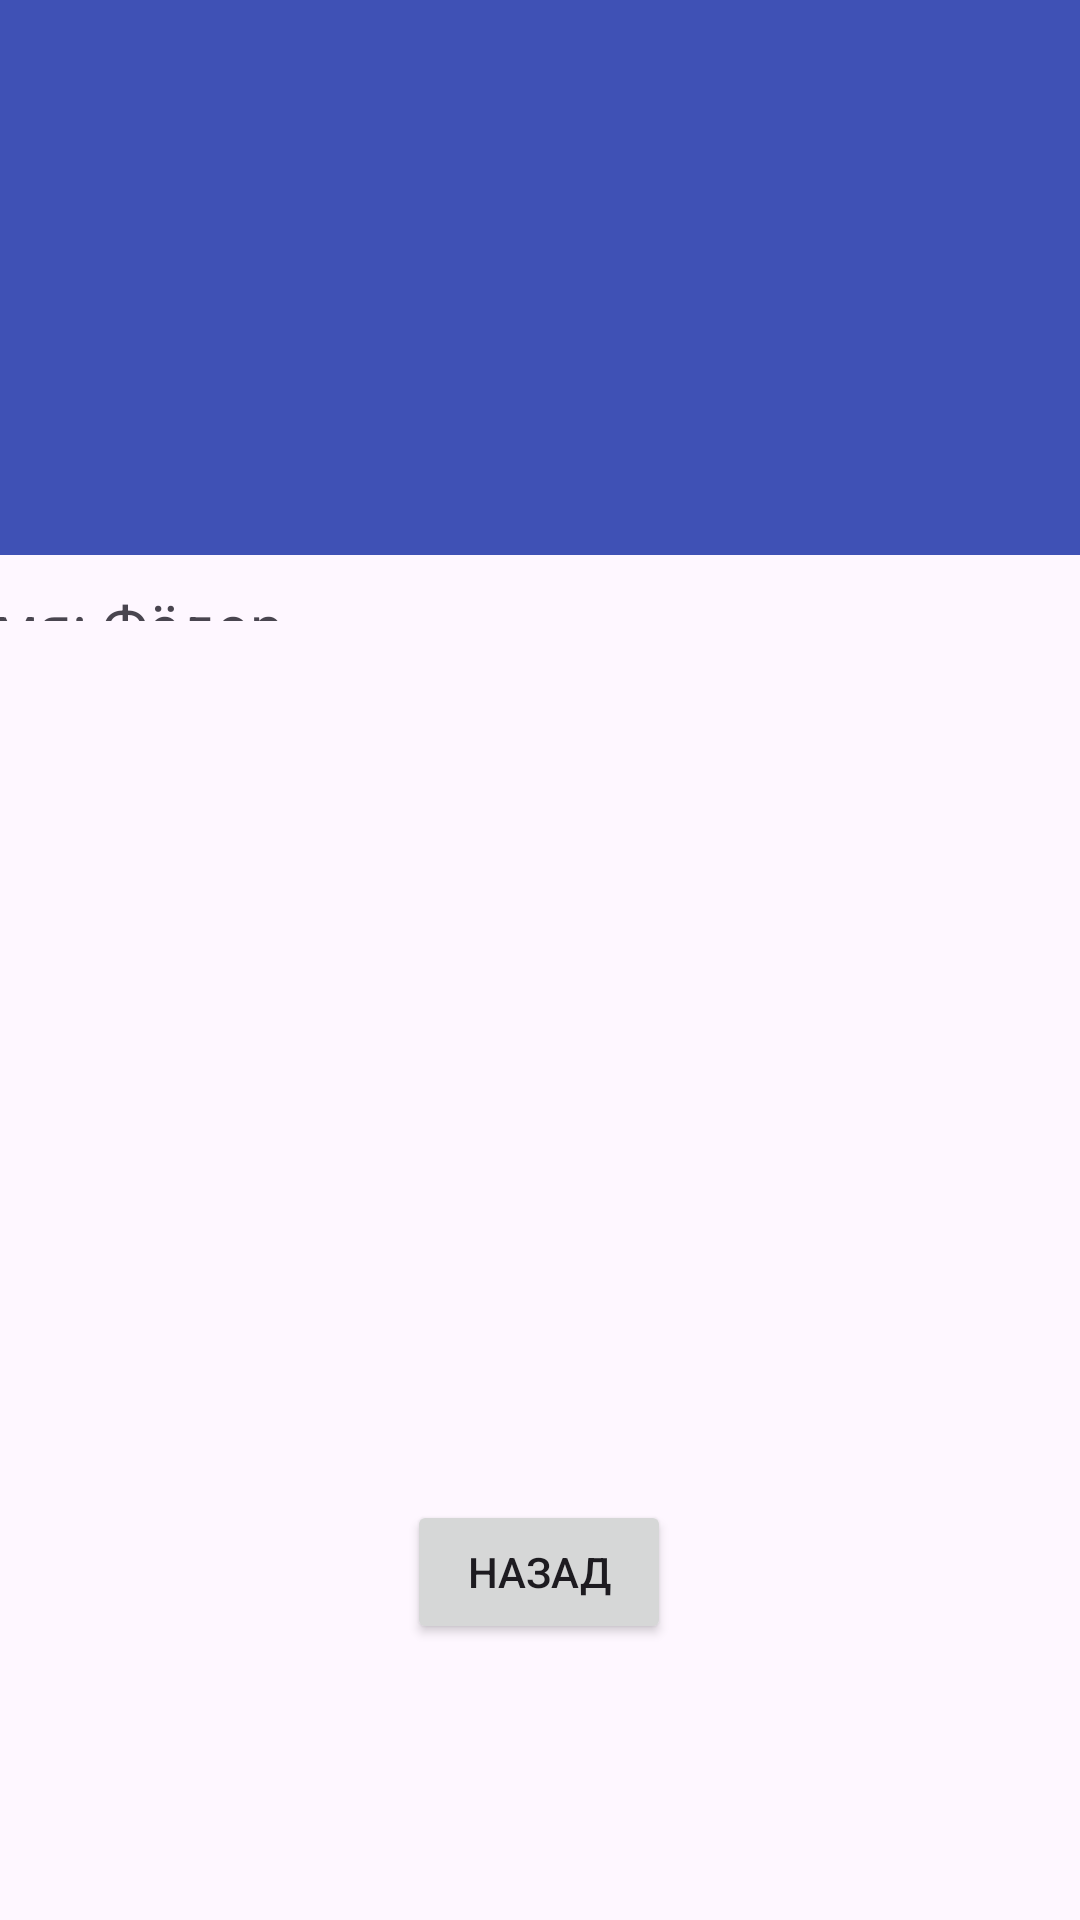

Produce the Android XML layout that renders to this screen, including the resource entries it uses.
<!-- AndroidManifest.xml: application theme Theme.Klicker -->
<!-- res/layout/activity_main3.xml -->
<?xml version="1.0" encoding="utf-8"?>
<androidx.constraintlayout.widget.ConstraintLayout xmlns:android="http://schemas.android.com/apk/res/android"
    xmlns:app="http://schemas.android.com/apk/res-auto"
    xmlns:tools="http://schemas.android.com/tools"
    android:layout_width="match_parent"
    android:layout_height="match_parent"
    tools:context=".MainActivity3">

    <LinearLayout
        android:id="@+id/linearLayout"
        android:layout_width="400dp"
        android:layout_height="0dp"
        android:layout_marginStart="240dp"
        android:layout_marginTop="10dp"
        android:layout_marginEnd="233dp"
        android:layout_marginBottom="433dp"
        android:orientation="vertical"
        app:layout_constraintBottom_toBottomOf="parent"
        app:layout_constraintEnd_toEndOf="parent"
        app:layout_constraintStart_toStartOf="parent"
        app:layout_constraintTop_toBottomOf="@+id/frameLayout">

        <TextView
            android:id="@+id/textView2"
            android:layout_width="match_parent"
            android:layout_height="33dp"
            android:text="Имя: Фёдор"
            android:textSize="20sp"
            tools:text="Имя: Фёдор" />

        <TextView
            android:id="@+id/textView3"
            android:layout_width="match_parent"
            android:layout_height="32dp"
            android:text="Возраст:19"
            android:textSize="20sp"
            tools:text="Возраст:19" />

        <TextView
            android:id="@+id/textView4"
            android:layout_width="match_parent"
            android:layout_height="38dp"
            android:text="Специализация: Программирование"
            android:textSize="20sp"
            tools:text="Специализация: Программирование" />
    </LinearLayout>

    <FrameLayout
        android:id="@+id/frameLayout"
        android:layout_width="0dp"
        android:layout_height="185dp"
        app:layout_constraintLeft_toLeftOf="parent"
        app:layout_constraintRight_toRightOf="parent"
        app:layout_constraintTop_toTopOf="parent">

        <ImageView
            android:id="@+id/imageView3"
            android:layout_width="match_parent"
            android:layout_height="match_parent"
            android:background="#3F51B5" />

        <ImageView
            android:id="@+id/imageView2"
            android:layout_width="148dp"
            android:layout_height="146dp"
            android:layout_marginStart="131dp"
            android:layout_marginTop="16dp"
            android:layout_marginEnd="132dp"
            android:layout_marginBottom="569dp"
            app:srcCompat="@mipmap/ic_launcher" />

    </FrameLayout>

    <Button
        android:id="@+id/button4"
        android:layout_width="wrap_content"
        android:layout_height="wrap_content"
        android:layout_marginStart="160dp"
        android:layout_marginTop="293dp"
        android:layout_marginEnd="161dp"
        android:layout_marginBottom="92dp"
        android:onClick="button2"
        android:text="Назад"
        app:layout_constraintBottom_toBottomOf="parent"
        app:layout_constraintEnd_toEndOf="parent"
        app:layout_constraintStart_toStartOf="parent"
        app:layout_constraintTop_toBottomOf="@+id/linearLayout" />

</androidx.constraintlayout.widget.ConstraintLayout>
<!-- resources referenced by this layout -->
<resources>
  <style name="Theme.Klicker" parent="Base.Theme.Klicker" />
  <style name="Base.Theme.Klicker" parent="Theme.Material3.DayNight.NoActionBar">
          
          
      </style>
</resources>
